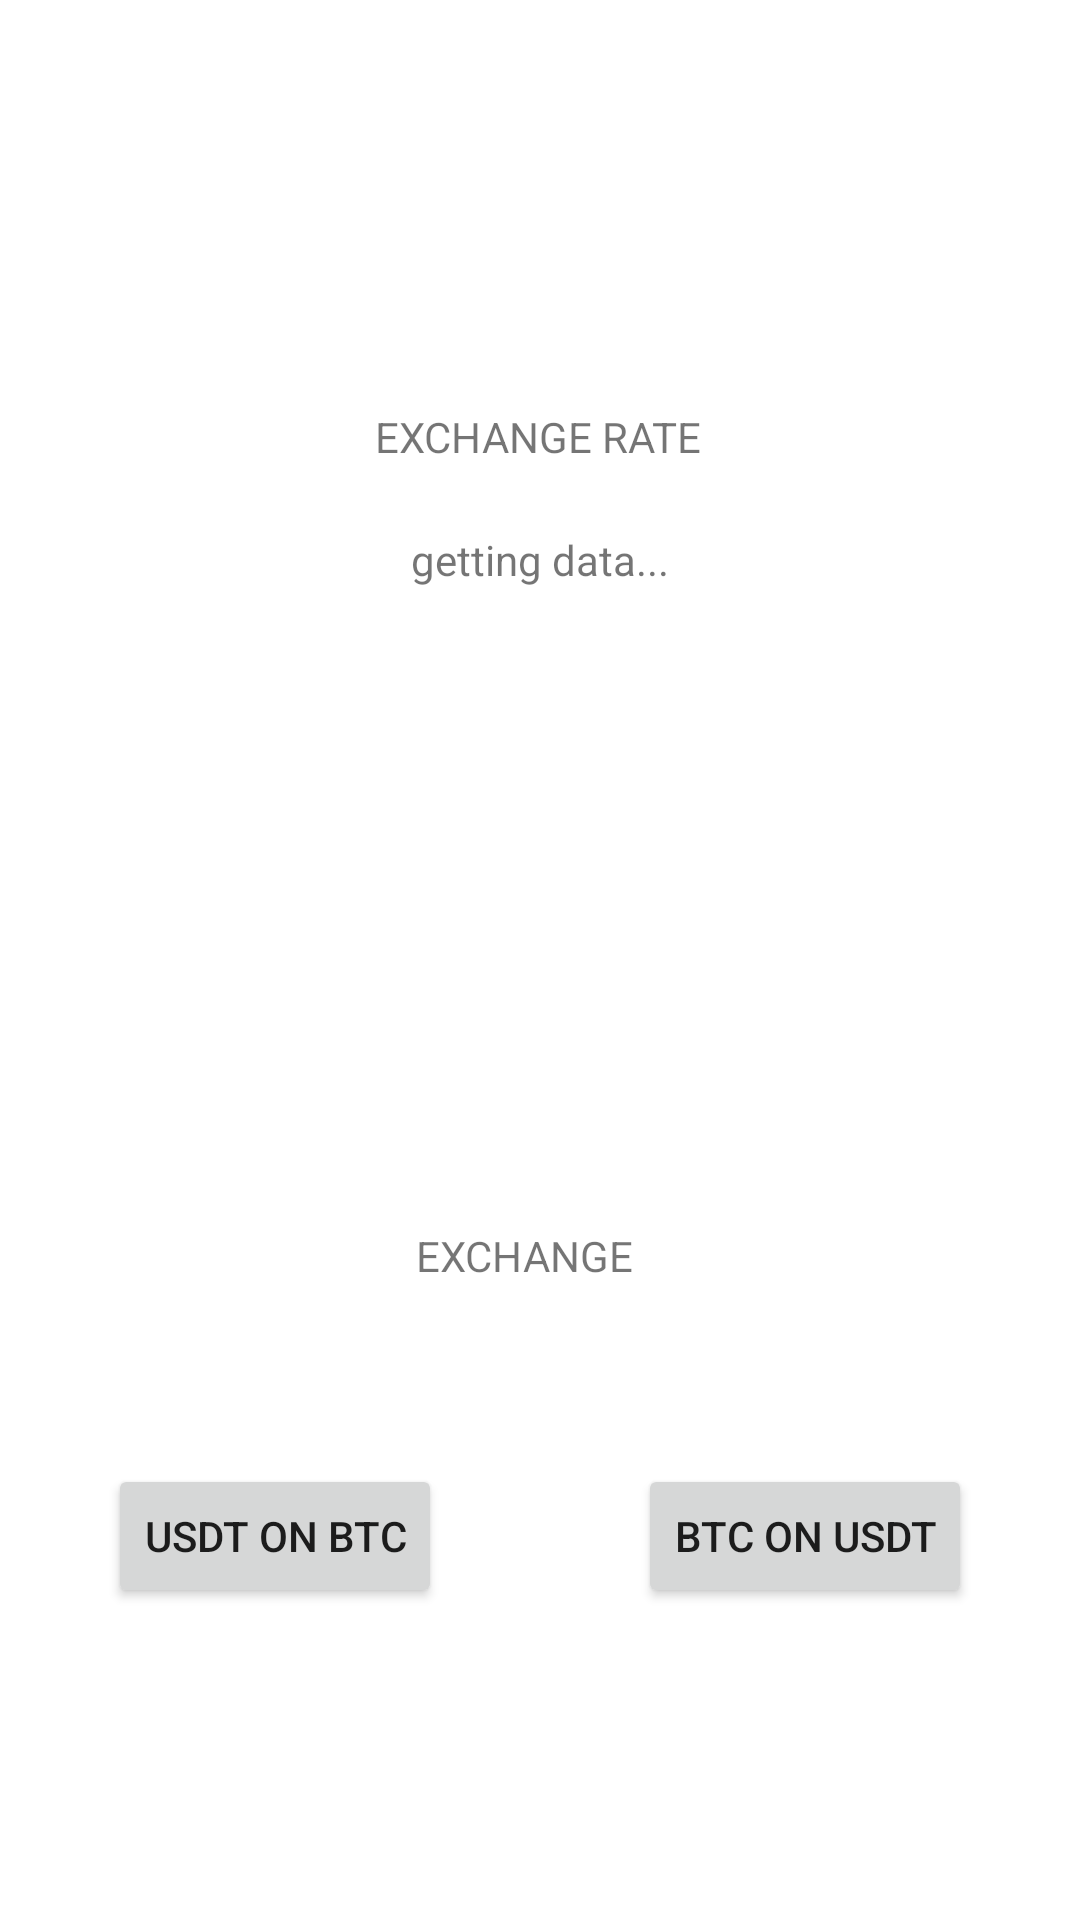

Android layout source for this screen:
<!-- AndroidManifest.xml: application theme Theme.TestCrypto -->
<!-- res/layout/main_page.xml -->
<?xml version="1.0" encoding="utf-8"?>
<androidx.constraintlayout.widget.ConstraintLayout xmlns:android="http://schemas.android.com/apk/res/android"
    xmlns:app="http://schemas.android.com/apk/res-auto"
    xmlns:tools="http://schemas.android.com/tools"
    android:layout_width="match_parent"
    android:layout_height="match_parent">

    <TextView
        android:id="@+id/rate"
        android:layout_width="88dp"
        android:layout_height="38dp"
        android:textAlignment="center"
        android:text="getting data..."
        app:layout_constraintEnd_toEndOf="parent"
        app:layout_constraintStart_toStartOf="parent"
        app:layout_constraintTop_toBottomOf="@+id/textView3" />


    <TextView
        android:id="@+id/textView2"
        android:layout_width="110dp"
        android:layout_height="31dp"
        android:layout_marginBottom="200dp"
        android:text="EXCHANGE"
        android:textAlignment="center"
        app:layout_constraintBottom_toBottomOf="parent"
        app:layout_constraintEnd_toEndOf="parent"
        app:layout_constraintHorizontal_bias="0.478"
        app:layout_constraintStart_toStartOf="parent" />

    <TextView
        android:id="@+id/textView3"
        android:layout_width="164dp"
        android:layout_height="41dp"
        android:layout_marginTop="136dp"
        android:text="EXCHANGE RATE"
        android:textAlignment="center"
        app:layout_constraintEnd_toEndOf="parent"
        app:layout_constraintHorizontal_bias="0.497"
        app:layout_constraintStart_toStartOf="parent"
        app:layout_constraintTop_toTopOf="parent" />

    <Button
        android:id="@+id/btnUsdt"
        android:layout_width="wrap_content"
        android:layout_height="wrap_content"
        android:layout_marginStart="36dp"
        android:layout_marginBottom="104dp"
        android:text="USDT on BTC"
        app:layout_constraintBottom_toBottomOf="parent"
        app:layout_constraintStart_toStartOf="parent" />

    <Button
        android:id="@+id/btnBtc"
        android:layout_width="wrap_content"
        android:layout_height="wrap_content"
        android:layout_marginEnd="36dp"
        android:layout_marginBottom="104dp"
        android:text="BTC on USDT"
        app:layout_constraintBottom_toBottomOf="parent"
        app:layout_constraintEnd_toEndOf="parent" />

</androidx.constraintlayout.widget.ConstraintLayout>
<!-- resources referenced by this layout -->
<resources>
  <style name="Theme.TestCrypto" parent="Theme.MaterialComponents.DayNight.DarkActionBar">
          
          <item name="colorPrimary">@color/purple_500</item>
          <item name="colorPrimaryVariant">@color/purple_700</item>
          <item name="colorOnPrimary">@color/white</item>
          
          <item name="colorSecondary">@color/teal_200</item>
          <item name="colorSecondaryVariant">@color/teal_700</item>
          <item name="colorOnSecondary">@color/black</item>
          
          <item name="android:statusBarColor">?attr/colorPrimaryVariant</item>
          
      </style>
  <!-- not gathered from this repository: default colours our renderer supplied (Android Studio template values) -->
  <color name="purple_500">#FF6200EE</color>
  <color name="purple_700">#FF3700B3</color>
  <color name="teal_200">#FF03DAC5</color>
  <color name="teal_700">#FF018786</color>
  <color name="black">#FF000000</color>
  <color name="white">#FFFFFFFF</color>
</resources>
